Labelled photos from "Final_Dataset", an image-classification folder in pavanteja15/tea-dataset. The possible labels are: algal spot, brown blight, gray blight, healthy, helopeltis, red spot.

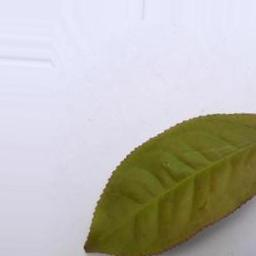
Label: red spot

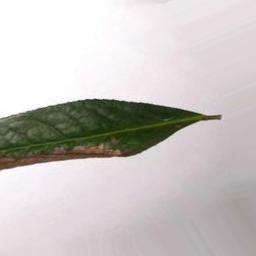
Label: brown blight

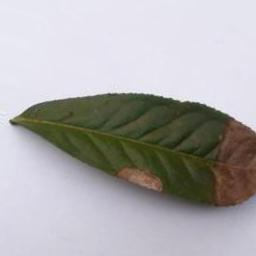
Label: gray blight

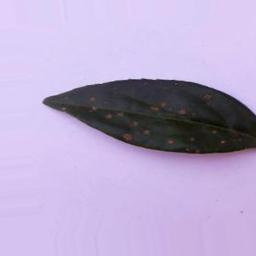
Label: algal spot

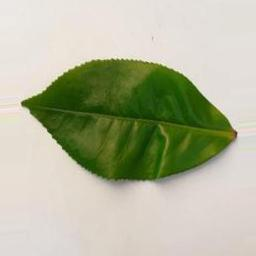
Label: healthy

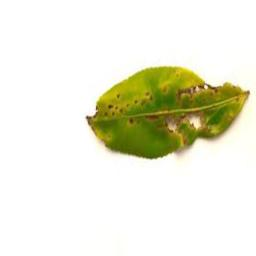
Label: helopeltis
